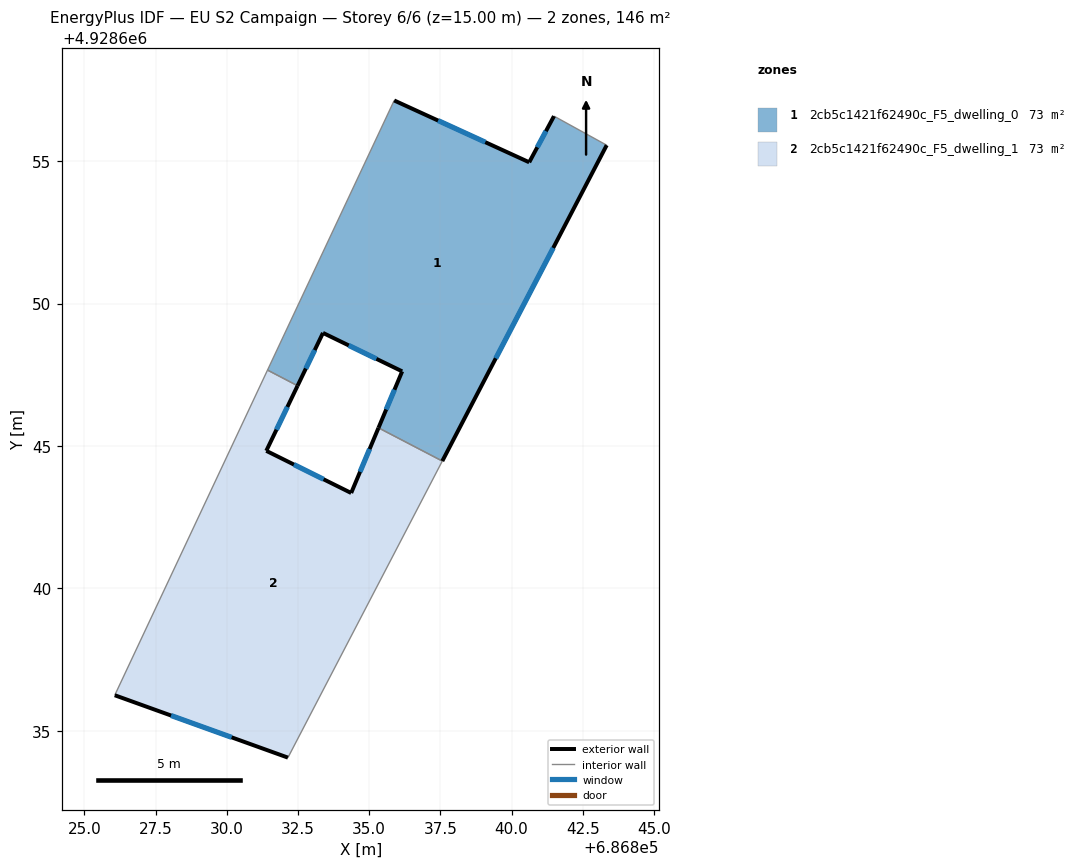
=== STOREY PLAN SPEC (per zone: floor XY polygon, exterior-wall plan segments, windows/doors) ===
zone 1: 2cb5c1421f62490c_F5_dwelling_0  (73.0 m²)
  floor: (686837.57, 4928644.47) (686843.34, 4928655.56) (686841.49, 4928656.58) (686840.62, 4928654.96) (686835.88, 4928657.13) (686831.43, 4928647.67) (686832.49, 4928647.12) (686833.38, 4928648.97) (686836.16, 4928647.62) (686835.33, 4928645.64)
  exterior wall: (686840.62, 4928654.96) – (686841.49, 4928656.58)  [1.8 m]
    window: (686840.90, 4928655.49) – (686841.21, 4928656.05)  [0.7 m²]
  exterior wall: (686843.34, 4928655.56) – (686837.57, 4928644.47)  [12.5 m]
    window: (686841.46, 4928651.95) – (686839.44, 4928648.08)  [4.6 m²]
  exterior wall: (686835.33, 4928645.64) – (686836.16, 4928647.62)  [2.2 m]
    window: (686835.60, 4928646.28) – (686835.89, 4928646.98)  [0.8 m²]
  exterior wall: (686836.16, 4928647.62) – (686833.38, 4928648.97)  [3.1 m]
    window: (686835.25, 4928648.06) – (686834.28, 4928648.53)  [1.1 m²]
  exterior wall: (686833.38, 4928648.97) – (686832.49, 4928647.12)  [2.1 m]
    window: (686833.09, 4928648.37) – (686832.78, 4928647.72)  [0.8 m²]
  exterior wall: (686835.88, 4928657.13) – (686840.62, 4928654.96)  [5.2 m]
    window: (686837.42, 4928656.43) – (686839.08, 4928655.67)  [1.9 m²]
  interior walls: 4
zone 2: 2cb5c1421f62490c_F5_dwelling_1  (73.0 m²)
  floor: (686832.15, 4928634.06) (686837.57, 4928644.47) (686835.33, 4928645.64) (686834.37, 4928643.35) (686831.39, 4928644.83) (686832.49, 4928647.12) (686831.43, 4928647.67) (686826.07, 4928636.25)
  exterior wall: (686832.49, 4928647.12) – (686831.39, 4928644.83)  [2.5 m]
    window: (686832.13, 4928646.37) – (686831.75, 4928645.57)  [0.9 m²]
  exterior wall: (686831.39, 4928644.83) – (686834.37, 4928643.35)  [3.3 m]
    window: (686832.36, 4928644.35) – (686833.40, 4928643.83)  [1.2 m²]
  exterior wall: (686834.37, 4928643.35) – (686835.33, 4928645.64)  [2.5 m]
    window: (686834.68, 4928644.09) – (686835.02, 4928644.89)  [0.9 m²]
  exterior wall: (686832.15, 4928634.06) – (686826.07, 4928636.25)  [6.5 m]
    window: (686830.17, 4928634.77) – (686828.05, 4928635.54)  [2.4 m²]
  interior walls: 4

=== DERIVED (storey summary) ===
Building: EU S2 Campaign
Storey: 6 of 6  (floor level z = 15.00 m)
Storey gross floor area: 146.0 m²
Zones on this storey: 2
  - 2cb5c1421f62490c_F5_dwelling_0: floor 73.0 m²; exterior wall 26.9 m (80.6 m²); 6 window(s) 9.8 m²; WWR 12.2%
  - 2cb5c1421f62490c_F5_dwelling_1: floor 73.0 m²; exterior wall 14.8 m (44.4 m²); 4 window(s) 5.4 m²; WWR 12.2%
Zone adjacency (shared interzone walls):
  - 2cb5c1421f62490c_F5_dwelling_0 ↔ 2cb5c1421f62490c_F5_dwelling_1